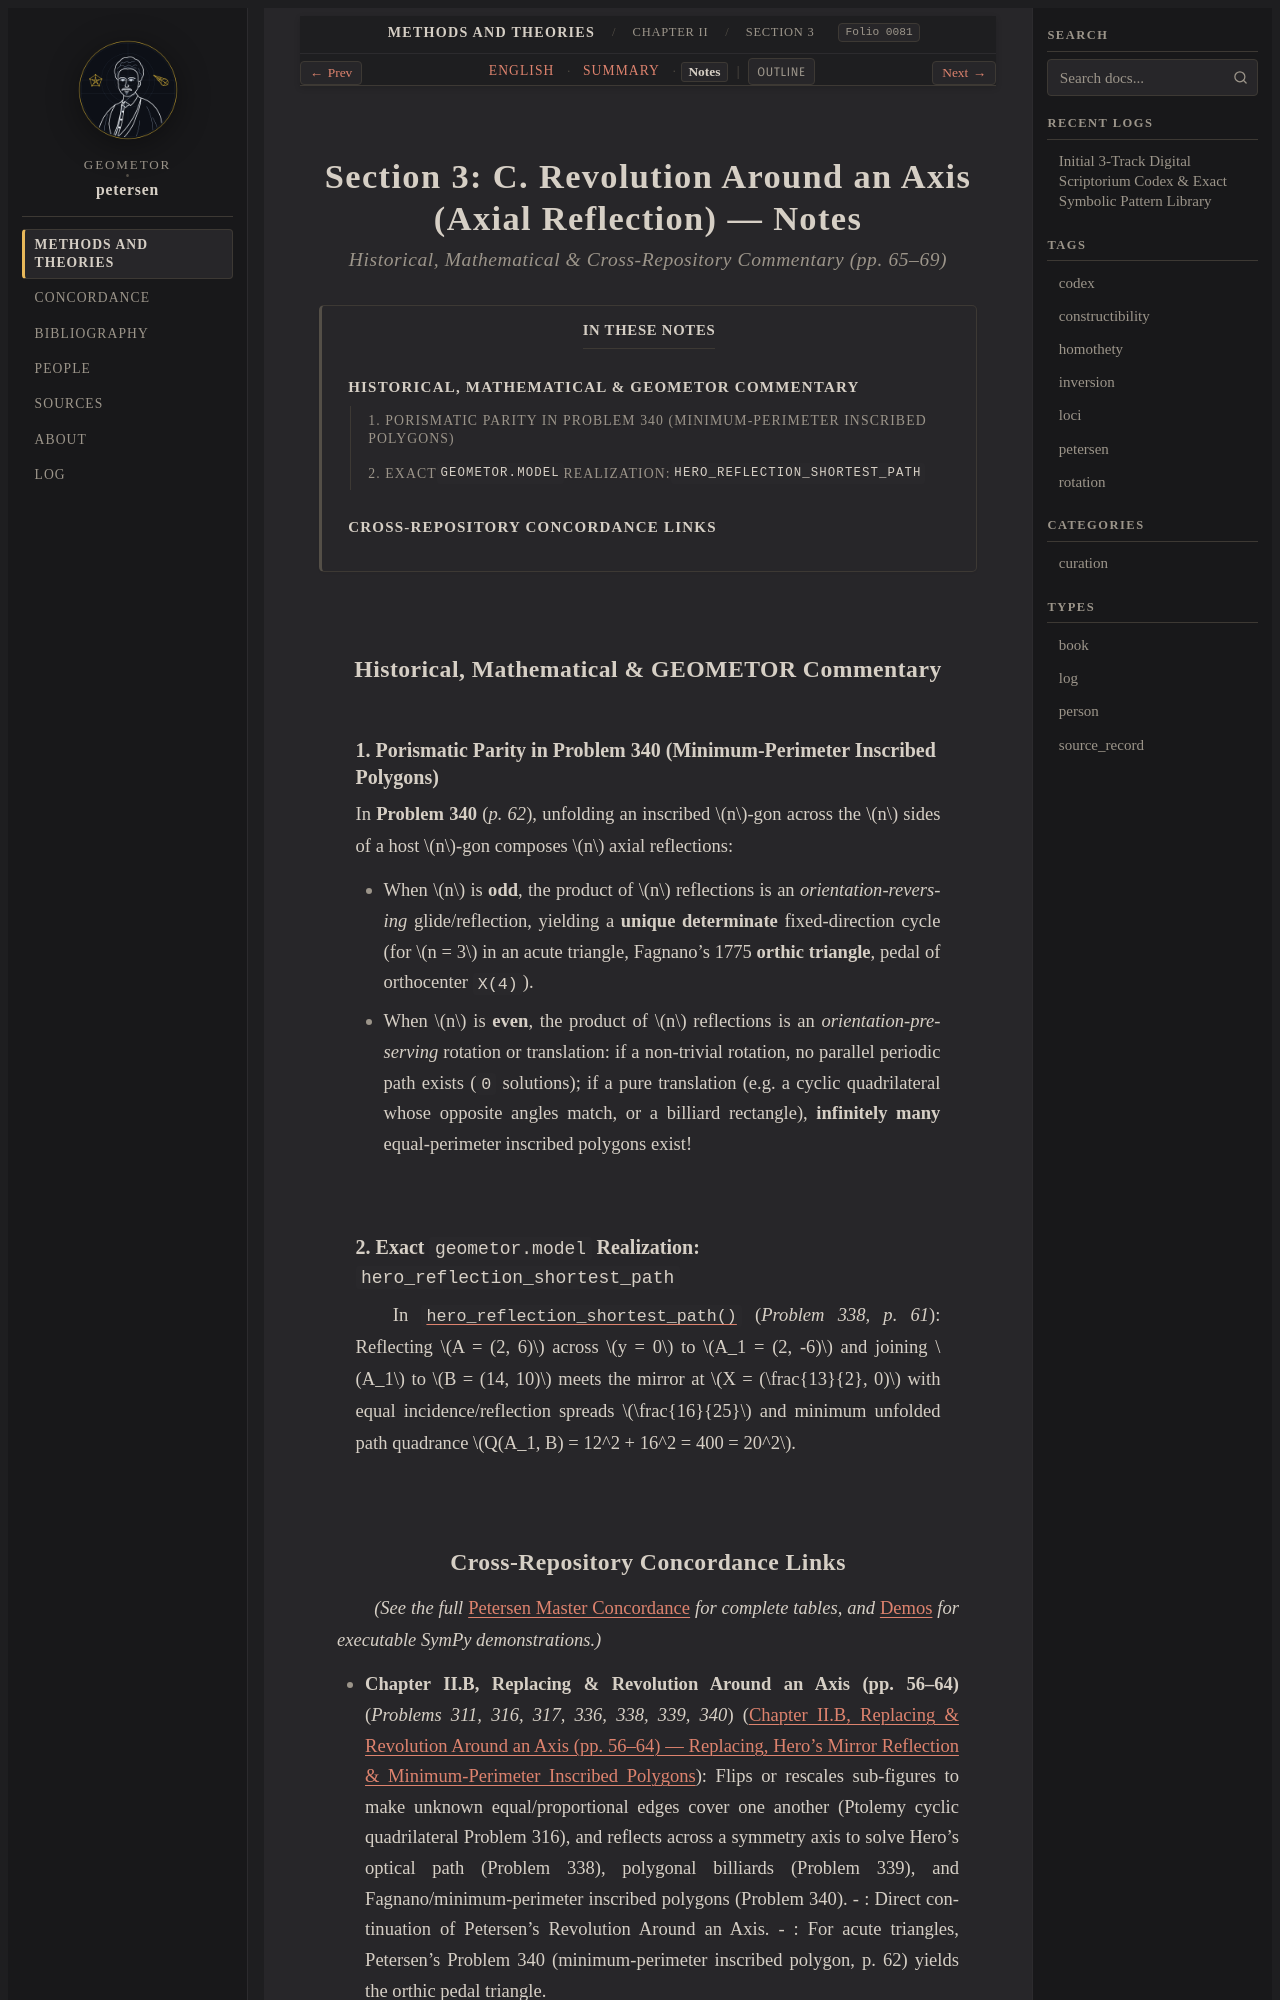

repository: geometor/petersen · page: methods_and_theories/ch_02_transformation/sec_03_axial_reflection/notes.html · generator: sphinx

:layout: book
:order: 3
:folio: 0081
:tracks: English: index | Summary: summary | Notes: notes

.. _petersen-ch_02_transformation-sec_03_axial_reflection-notes:

Section 3: C. Revolution Around an Axis (Axial Reflection) — Notes
==================================================================

.. rubric:: Historical, Mathematical & Cross-Repository Commentary (pp. 65–69)

.. folio:: 0081
   :page: 65

.. contents:: In These Notes
   :local:
   :depth: 2
   :backlinks: none

Historical, Mathematical & GEOMETOR Commentary
----------------------------------------------

1. Porismatic Parity in Problem 340 (Minimum-Perimeter Inscribed Polygons)
~~~~~~~~~~~~~~~~~~~~~~~~~~~~~~~~~~~~~~~~~~~~~~~~~~~~~~~~~~~~~~~~~~~~~~~~~~

In **Problem 340** (*p. 62*), unfolding an inscribed :math:`n`-gon across the :math:`n` sides of a host :math:`n`-gon composes :math:`n` axial reflections:

* When :math:`n` is **odd**, the product of :math:`n` reflections is an *orientation-reversing* glide/reflection, yielding a **unique determinate** fixed-direction cycle (for :math:`n = 3` in an acute triangle, Fagnano's 1775 **orthic triangle**, pedal of orthocenter ``X(4)``).
* When :math:`n` is **even**, the product of :math:`n` reflections is an *orientation-preserving* rotation or translation: if a non-trivial rotation, no parallel periodic path exists (``0`` solutions); if a pure translation (e.g. a cyclic quadrilateral whose opposite angles match, or a billiard rectangle), **infinitely many** equal-perimeter inscribed polygons exist!

2. Exact ``geometor.model`` Realization: ``hero_reflection_shortest_path``
~~~~~~~~~~~~~~~~~~~~~~~~~~~~~~~~~~~~~~~~~~~~~~~~~~~~~~~~~~~~~~~~~~~~~~~~~~

In :func:`~geometor.petersen.constructions.hero_reflection_shortest_path` (*Problem 338, p. 61*): Reflecting :math:`A = (2, 6)` across :math:`y = 0` to :math:`A_1 = (2, -6)` and joining :math:`A_1` to :math:`B = (14, 10)` meets the mirror at :math:`X = (\frac{13}{2}, 0)` with equal incidence/reflection spreads :math:`\frac{16}{25}` and minimum unfolded path quadrance :math:`Q(A_1, B) = 12^2 + 16^2 = 400 = 20^2`.
